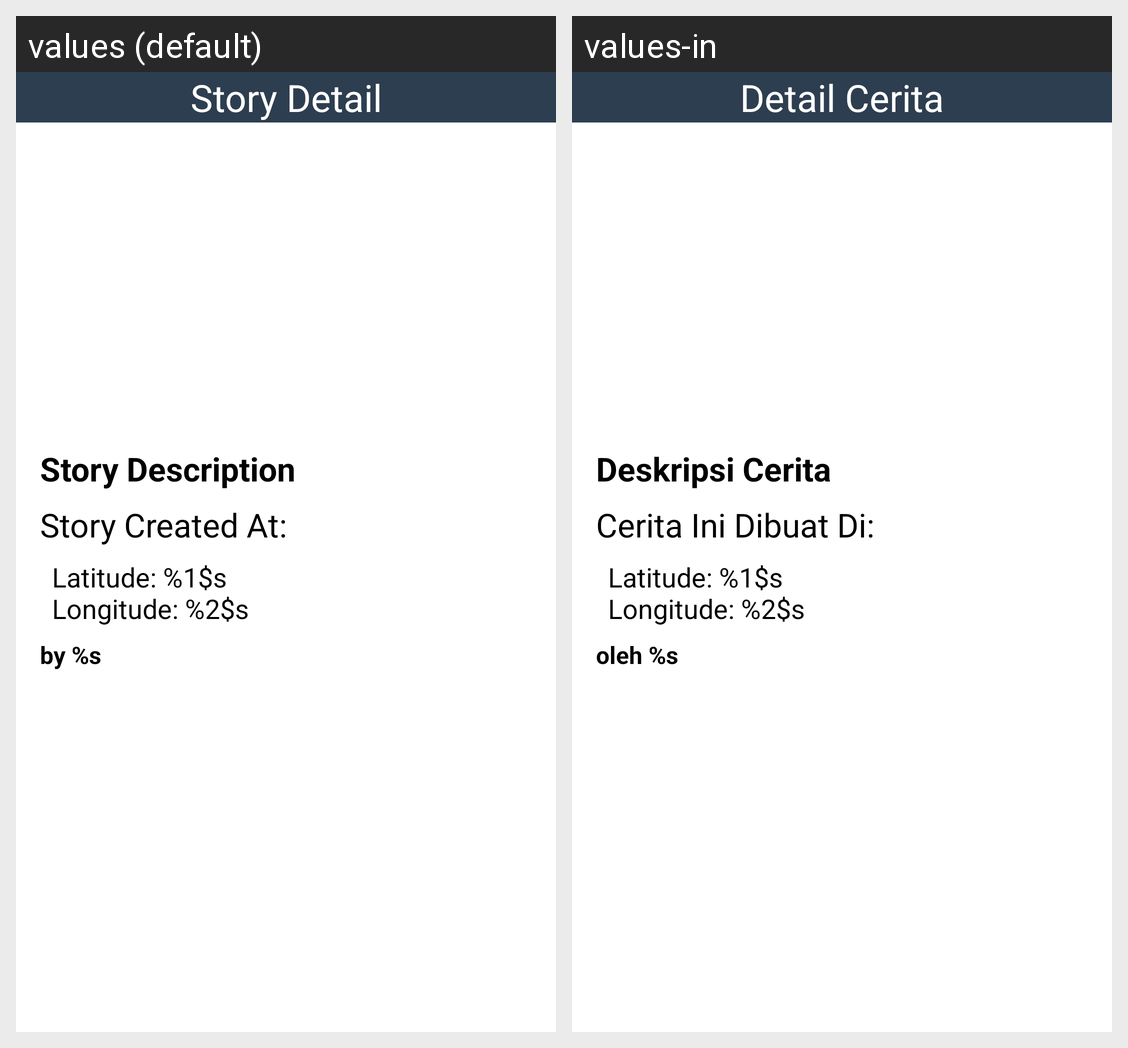

Strings drawn on this Android screen and how each of the app's shown locales translates them:
Android screen res/layout/activity_story_detail.xml rendered under 2 locales, left to right: values (default), values-in. Device: Nexus 5 (rendered at 1080×1920; each locale shown at half size, 540×960, under a caption strip naming it); theme Theme.DicodingStory.
Strings drawn on this screen, with the default value and each locale's value (text and hints the layout hard-codes, and strings that could not be matched under every locale, appear in the picture but are not listed):

story_detail
  values: Story Detail
  values-in: Detail Cerita

story_detail_description
  values: Story Description
  values-in: Deskripsi Cerita

story_detail_location
  values: Story Created At:
  values-in: Cerita Ini Dibuat Di:

story_detail_location_detail
  values: Latitude: %1$s
      Longitude: %2$s
  values-in: Latitude: %1$s
      Longitude: %2$s  [not translated; the default value is used]

stories_user_name
  values: by %s
  values-in: oleh %s
